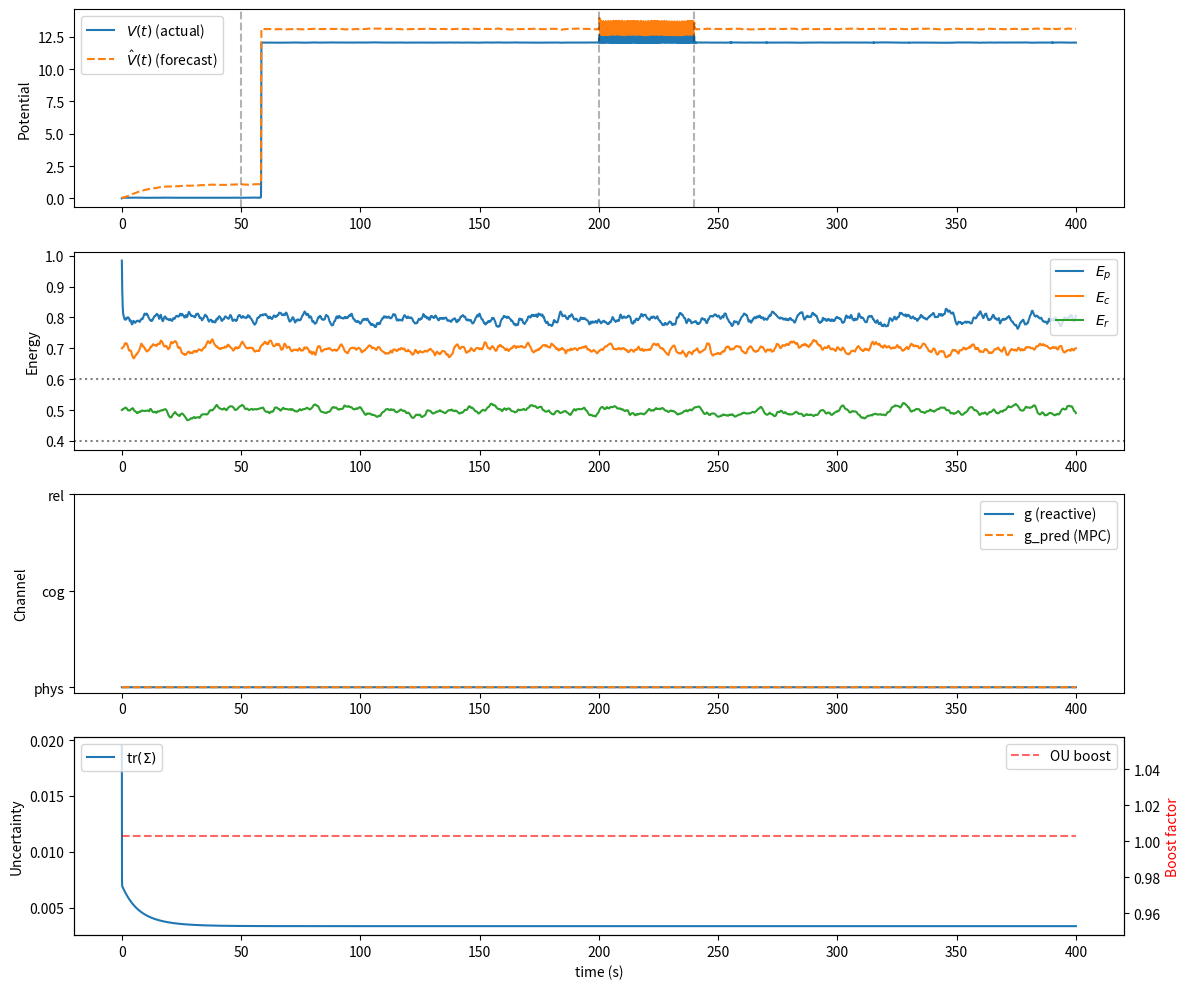

The script that saved this image:
import numpy as np
import matplotlib.pyplot as plt

# ====================== 1. PARAMETERS ======================
# ---- core ----
alpha_f = 2.0;   alpha_E = 1.5;   alpha_phi = 5.0
beta_f  = 0.1;   beta = np.array([0.3, 0.2, 0.1])
Gamma   = np.array([0.8, 0.6, 0.4])
eta_E   = 0.05

# ---- potential ----
w_f = 1.0
W_E = np.diag([1.2, 0.8, 0.6])
lambda_phi = 3.0

# ---- setpoints & gates ----
f0 = 1.0
E0 = np.array([1.0, 0.7, 0.5])
theta_p, theta_c = 0.6, 0.4

# ---- OU base ----
tau_m = {'f':2.0, 'Ep':1.5, 'Ec':2.0, 'Er':3.0, 'Phi':1.0}
sigma_base = {'f':0.03,'Ep':0.04,'Ec':0.03,'Er':0.02,'Phi':0.05}

# ---- simulation ----
dt = 0.02
T  = 400
steps = int(T/dt)
rng = np.random.default_rng(42)

# ====================== 2. STATE INIT ======================
f   = f0
E   = E0.copy()
Phi = np.array([1.0, 0.0, 0.0])
xi  = {k:0.0 for k in tau_m}

# storage
hist = dict(f=[], E=[], Phi=[], V=[], g=[], I=[],
            f_env=[], s=[], g_pred=[], Vhat=[], traceSigma=[])

# ====================== 3. HELPERS ======================
def policy_dir(g):
    dirs = [np.array([1,0,0]), np.array([0,1,0]), np.array([0,0,1])]
    return np.array(dirs[g])

def project_tangent(v, phi):
    return v - np.dot(v, phi)*phi

# ====================== 4. CIL CLASS ======================
class CIL:
    def __init__(self, dt, d=4, alpha_mpc=2.0, curiosity_gamma=0.8):
        self.dt = dt
        self.d  = d
        self.M  = np.zeros(d)                 # [f_env, s_p, s_c, s_r]
        self.S  = np.eye(d) * 0.2
        self.A  = np.eye(d) * 0.98            # slight contraction → stable
        self.C  = np.eye(d)
        self.Q  = np.eye(d) * 1e-3
        self.R  = np.eye(d) * 5e-3
        self.alpha_mpc = alpha_mpc
        self.curiosity_gamma = curiosity_gamma   # trace(Sigma) → sigma boost
        # online drift learning buffers
        self.prev_obs = None
        self.ema_alpha = 0.001

    def predict(self):
        M_ = self.A @ self.M
        S_ = self.A @ self.S @ self.A.T + self.Q
        return M_, S_

    def correct(self, obs):
        M_, S_ = self.predict()
        H = self.C
        Syy = H @ S_ @ H.T + self.R
        K = S_ @ H.T @ np.linalg.inv(Syy)
        innov = obs - H @ M_
        self.M = M_ + K @ innov
        self.S = (np.eye(self.d) - K @ H) @ S_

        # ---- online drift learning (EWMA) ----
        if self.prev_obs is not None:
            delta = obs - self.prev_obs
            # least-squares direction: obs_t ≈ A * obs_{t-1}
            grad = np.outer(delta, self.prev_obs)
            self.A = (1-self.ema_alpha)*self.A + self.ema_alpha*grad
            # enforce spectral radius <1 for stability
            eig = np.linalg.eigvals(self.A)
            if np.any(np.abs(eig)>=1.0):
                self.A /= (1.01*np.max(np.abs(eig)))
        self.prev_obs = obs.copy()

        return self.M

    def forecast(self):
        return self.A @ self.M

    def uncertainty_boost(self):
        tr = np.trace(self.S)
        return 1.0 + self.curiosity_gamma * tr   # multiplicative factor

cil = CIL(dt, alpha_mpc=2.5, curiosity_gamma=0.9)

# ====================== 5. MAIN LOOP ======================
for step in range(steps):
    t = step*dt

    # ---- 5.1 Environment (four phases) ----
    if t < 50:                      # Rest
        f_env, s = f0, np.zeros(3)
    elif t < 200:                   # Hunger
        f_env = f0
        s = np.array([1.5, 0.0, 0.0])
    elif t < 240:                   # Threat (oscillating freq)
        f_env = f0 + 0.8*np.sin(12*t)
        s = np.array([0.3, 0.0, 0.0])
    else:                           # Play + curiosity spikes
        f_env = f0
        s = np.zeros(3)
        if (t-240) % 15 < dt*2 and rng.random()<0.7:
            xi['Phi'] += 0.45                     # big exploratory kick

    # ---- 5.2 CIL update ----
    obs = np.concatenate([[f_env], s])
    cil.correct(obs)
    fhat, sp, sc, sr = cil.forecast()
    shat = np.array([sp, sc, sr])
    e_hat = np.maximum(E0 - E, 0.0) + 0.2*shat
    g_pred = int(np.argmax(e_hat))
    Phi_star_pred = policy_dir(g_pred)

    # ---- 5.3 Gating (Maslow) ----
    I_p = 1.0
    I_c = 1.0 if E[0] > theta_p else 0.0
    I_r = 1.0 if (E[0] > theta_p and E[1] > theta_c) else 0.0
    I   = np.array([I_p, I_c, I_r])

    # ---- 5.4 Active channel (reactive) ----
    err = np.maximum(E0 - E, 0.0) + 0.2*s
    g   = int(np.argmax(err))
    u_g = np.eye(3)[g]
    Phi_star = policy_dir(g)

    # ---- 5.5 Curiosity-driven OU scaling ----
    boost = cil.uncertainty_boost()
    sigma = {k: sigma_base[k]*boost for k in sigma_base}

    # ---- 5.6 OU noise update ----
    for k in xi:
        tau, sig = tau_m[k], sigma[k]
        xi[k] += (-xi[k]/tau)*dt + sig*np.sqrt(2/tau)*np.sqrt(dt)*rng.normal()

    # ---- 5.7 Gradients from V (reactive) ----
    df_det = -2*alpha_f*w_f*(f - f_env)
    dE_det = -2*alpha_E*W_E@(E - E0)

    # ---- 5.8 Recovery (gated) + effort ----
    dE_rec = beta * I * (E0 - E)
    dE_eff = -Gamma * u_g

    # ---- 5.9 Orientation (reactive) ----
    mis = 1.0 - np.dot(Phi, Phi_star)
    grad_phi = 2*lambda_phi*mis*Phi_star
    dPhi_det = -alpha_phi * project_tangent(grad_phi, Phi)

    # ---- 5.10 MPC pre-rotation (predictive) ----
    mis_pred = 1.0 - np.dot(Phi, Phi_star_pred)
    grad_phi_pred = 2*lambda_phi*mis_pred*Phi_star_pred
    dPhi_mpc = -cil.alpha_mpc * project_tangent(grad_phi_pred, Phi)

    # ---- 5.11 Assemble increments ----
    df = (df_det + beta_f*(f0 - f) + eta_E*np.sum(E) + xi['f']) * dt
    dE = (dE_det + dE_rec + dE_eff) * dt + np.array([xi['Ep'],xi['Ec'],xi['Er']]) * dt
    dPhi = (dPhi_det + dPhi_mpc + xi['Phi']*rng.normal(size=3)) * dt

    # ---- 5.12 Integrate ----
    f   += df
    E   += dE
    E   = np.clip(E, 0.0, None)
    Phi += dPhi
    Phi /= np.linalg.norm(Phi)

    # ---- 5.13 Diagnostics ----
    V = w_f*(f-f_env)**2 + (E-E0)@W_E@(E-E0) + lambda_phi*(1-np.dot(Phi,Phi_star))**2
    Vhat = w_f*(f-fhat)**2 + (E-E0)@W_E@(E-E0) + lambda_phi*(1-np.dot(Phi,Phi_star_pred))**2

    # store
    hist['f'].append(f)
    hist['E'].append(E.copy())
    hist['Phi'].append(Phi.copy())
    hist['V'].append(V)
    hist['g'].append(g)
    hist['I'].append(I.copy())
    hist['f_env'].append(f_env)
    hist['s'].append(s.copy())
    hist['g_pred'].append(g_pred)
    hist['Vhat'].append(Vhat)
    hist['traceSigma'].append(np.trace(cil.S))

# ====================== 6. PLOTS ======================
tvec = np.arange(steps)*dt
Ehist = np.stack(hist['E'])

fig = plt.figure(figsize=(12,10))

# 1. Potential (actual vs. predicted)
ax1 = plt.subplot(4,1,1)
ax1.plot(tvec, hist['V'], label=r'$V(t)$ (actual)')
ax1.plot(tvec, hist['Vhat'], '--', label=r'$\hat V(t)$ (forecast)')
ax1.set_ylabel('Potential'); ax1.legend()
for tt in [50,200,240]: plt.axvline(tt, color='k', ls='--', alpha=0.3)

# 2. Energy tiers + gates
ax2 = plt.subplot(4,1,2)
ax2.plot(tvec, Ehist[:,0], label=r'$E_p$')
ax2.plot(tvec, Ehist[:,1], label=r'$E_c$')
ax2.plot(tvec, Ehist[:,2], label=r'$E_r$')
ax2.axhline(theta_p, color='gray', ls=':'); ax2.axhline(theta_c, color='gray', ls=':')
ax2.set_ylabel('Energy'); ax2.legend()

# 3. Active channel (reactive vs. predictive)
ax3 = plt.subplot(4,1,3)
ax3.plot(tvec, hist['g'], drawstyle='steps-post', label='g (reactive)')
ax3.plot(tvec, hist['g_pred'], '--', drawstyle='steps-post', label='g_pred (MPC)')
ax3.set_yticks([0,1,2]); ax3.set_yticklabels(['phys','cog','rel'])
ax3.set_ylabel('Channel'); ax3.legend()

# 4. Forecast uncertainty & curiosity boost
ax4 = plt.subplot(4,1,4)
ax4.plot(tvec, hist['traceSigma'], label=r'tr$(\Sigma)$')
ax4_twin = ax4.twinx()
boost = [1.0 + cil.curiosity_gamma*np.trace(cil.S) for _ in range(steps)]
ax4_twin.plot(tvec, boost, 'r--', alpha=0.6, label='OU boost')
ax4.set_xlabel('time (s)'); ax4.set_ylabel('Uncertainty')
ax4_twin.set_ylabel('Boost factor', color='r')
ax4.legend(loc='upper left'); ax4_twin.legend(loc='upper right')

plt.tight_layout()
plt.show()